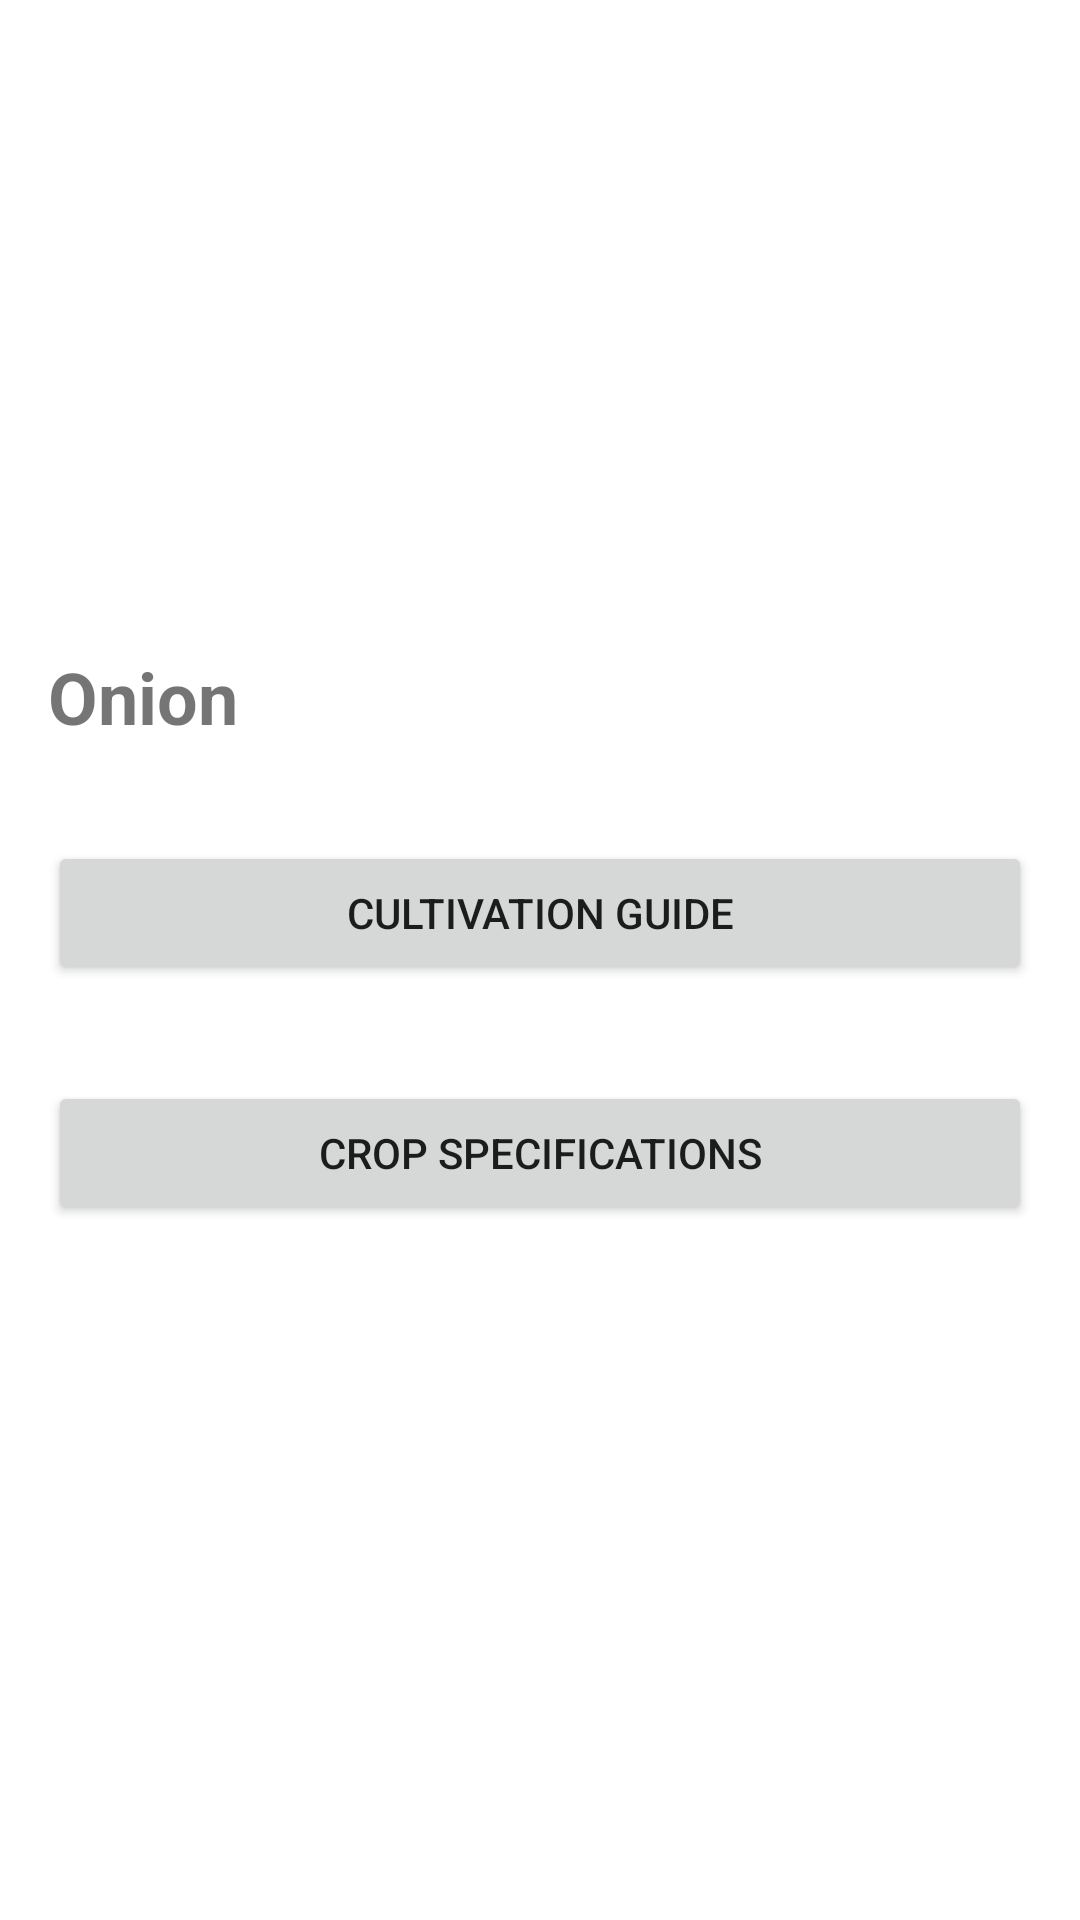

Write the Android layout XML for this screen, with the resource values it uses.
<!-- AndroidManifest.xml: application theme Theme.Shetkari -->
<!-- res/layout/cropguide.xml -->
<?xml version="1.0" encoding="utf-8"?>
<RelativeLayout
    xmlns:android="http://schemas.android.com/apk/res/android"
    android:layout_width="match_parent"
    android:layout_height="match_parent">

    
    <ImageView
        android:id="@+id/crop_image"
        android:layout_width="match_parent"
        android:layout_height="200dp"
        android:scaleType="centerCrop"
        android:src="@drawable/crop_image" />

    
    <TextView
        android:id="@+id/crop_name"
        android:layout_width="match_parent"
        android:layout_height="wrap_content"
        android:layout_below="@id/crop_image"
        android:padding="16dp"
        android:text="Onion"
        android:textSize="24sp"
        android:textStyle="bold" />

    
    <Button
        android:id="@+id/guide_button"
        android:layout_width="match_parent"
        android:layout_height="wrap_content"
        android:layout_below="@id/crop_name"
        android:layout_marginStart="16dp"
        android:layout_marginTop="16dp"
        android:layout_marginEnd="16dp"
        android:layout_marginBottom="16dp"
        android:text="Cultivation Guide" />

    
    <Button
        android:id="@+id/specifications_button"
        android:layout_width="match_parent"
        android:layout_height="wrap_content"
        android:layout_below="@id/guide_button"
        android:layout_marginStart="16dp"
        android:layout_marginTop="16dp"
        android:layout_marginEnd="16dp"
        android:layout_marginBottom="16dp"
        android:text="Crop Specifications" />

</RelativeLayout>
<!-- resources referenced by this layout -->
<resources>
  <style name="Theme.Shetkari" parent="Theme.MaterialComponents.DayNight.DarkActionBar">
          
          <item name="colorPrimary">@color/purple_500</item>
          <item name="colorPrimaryVariant">@color/purple_700</item>
          <item name="colorOnPrimary">@color/white</item>
          
          <item name="colorSecondary">@color/teal_200</item>
          <item name="colorSecondaryVariant">@color/teal_700</item>
          <item name="colorOnSecondary">@color/black</item>
          
          <item name="android:statusBarColor">?attr/colorPrimaryVariant</item>
          
  
      </style>
  <color name="purple_500">#689F38</color>
  <color name="purple_700">#A2EDF6</color>
  <color name="white">#FFFFFF</color>
  <color name="teal_200">#0288D1</color>
  <color name="teal_700">#008080</color>
  <color name="black">#000000</color>
</resources>
